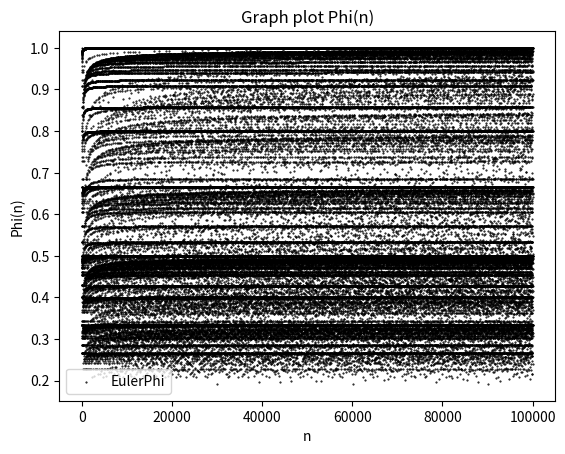

Reproduce this figure in Python.
from matplotlib import pyplot as plt
import numpy as np
#*********************************************************
def phi(n) :

	result = n
	p = 2
	while(p * p<= n) :

		# Check if prime factor.
		if (n % p == 0) :
			# update n
			while (n % p == 0) :
				n = n // p
			#result
			result = result *(1.0 - (1.0 / (float)(p)))
		p += 1
		
	if (n > 1) :
		result = result * (1.0 - (1.0 / (float)(n)))

	return (int)(result)

#***********************************************************
list_n = []
list_phi_n = []
for n in range(1, 100000) :
	#print("phi(", n, ") = ", phi(n))
	list_n.append(n)
	a=phi(n)
	#***************************
	list_phi_n.append(phi(n)/n)
	#list_phi_n.append(phi(n)/n)
	#list_phi_n.append(phi(n))
	#***************************

print(list_n)
print(list_phi_n)

x= list_n
y= list_phi_n
#*************************************************************
plt.scatter(x,y, label='EulerPhi', color='k',marker='.', s=1)

plt.xlabel('n')
plt.ylabel('Phi(n)')
plt.title('Graph plot Phi(n)')
plt.legend()
plt.show()
